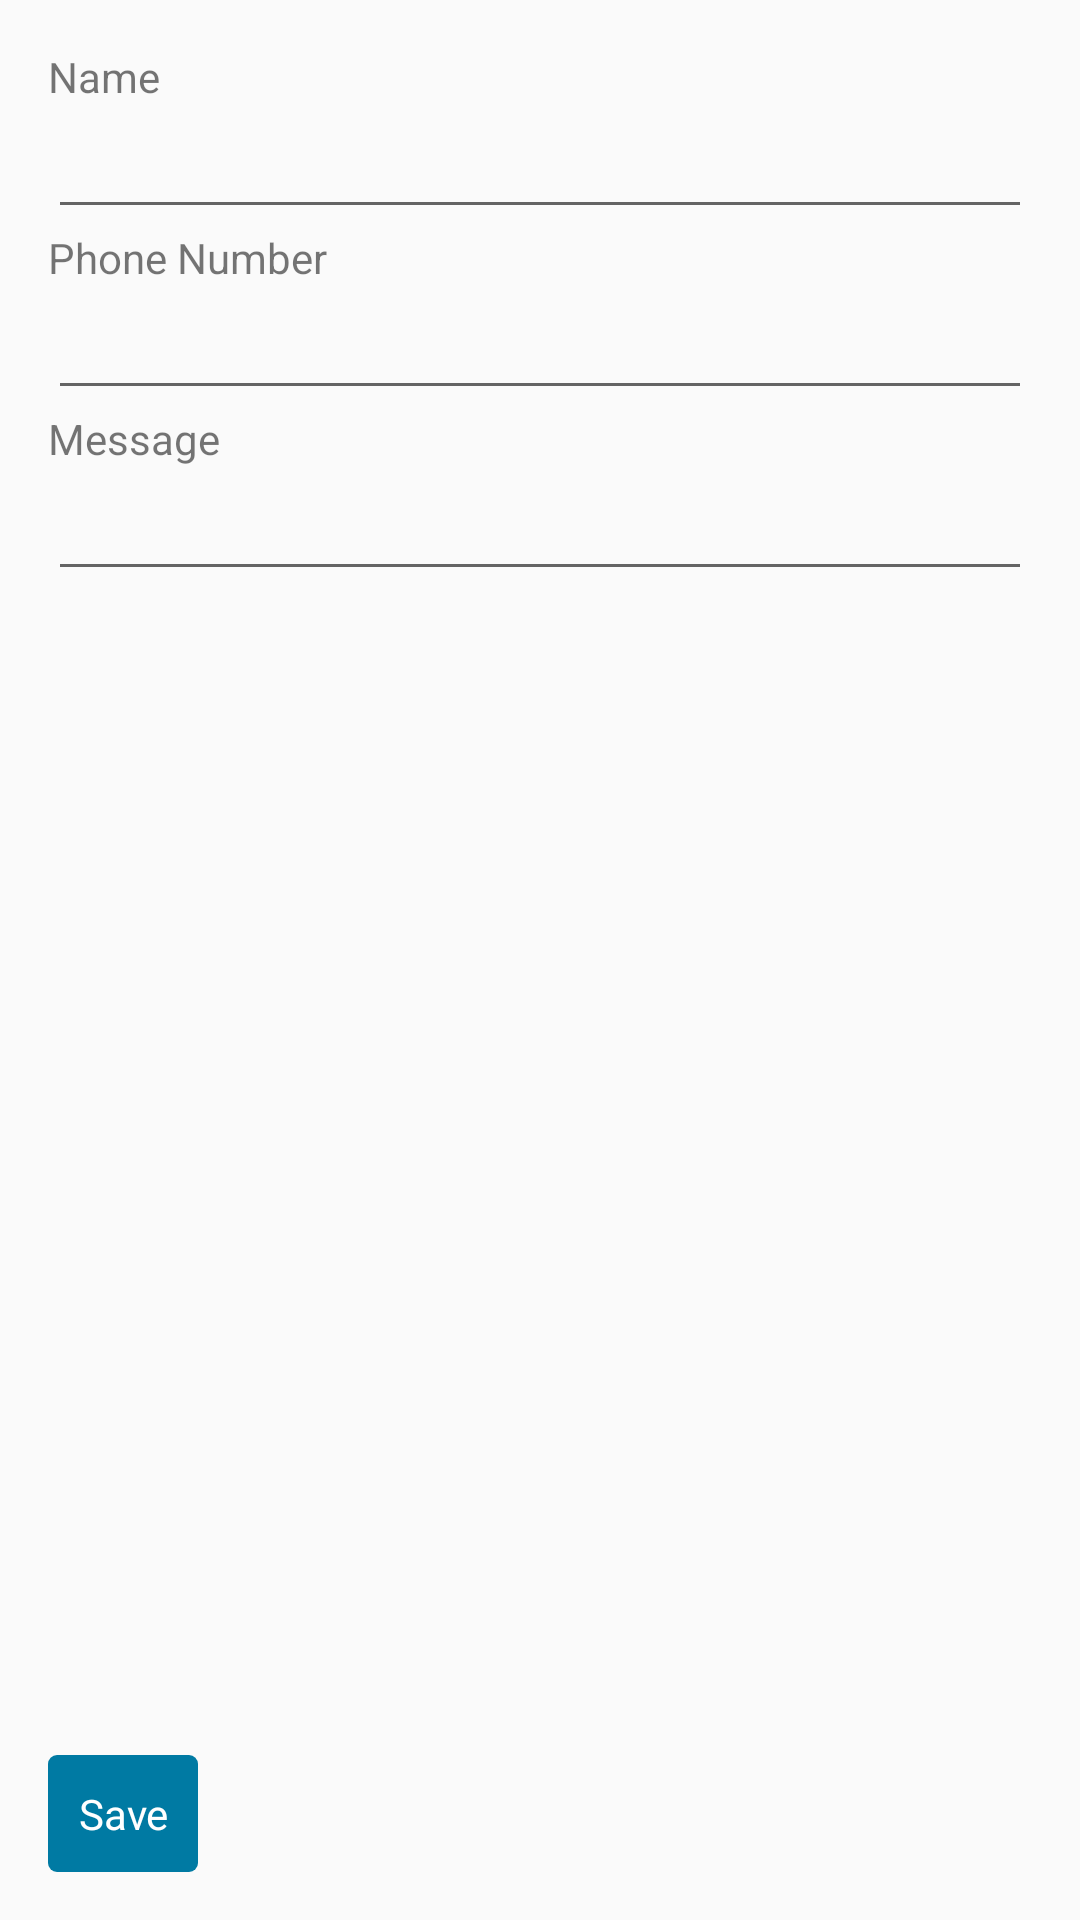

Android layout source for this screen:
<!-- AndroidManifest.xml: application theme AppTheme -->
<!-- res/layout/activity_instantext_creator.xml -->
<RelativeLayout xmlns:android="http://schemas.android.com/apk/res/android"
    xmlns:tools="http://schemas.android.com/tools" android:layout_width="match_parent"
    android:layout_height="match_parent" android:paddingLeft="@dimen/activity_horizontal_margin"
    android:paddingRight="@dimen/activity_horizontal_margin"
    android:paddingTop="@dimen/activity_vertical_margin"
    android:paddingBottom="@dimen/activity_vertical_margin"
    tools:context="edorevia.com.instantext.InstantextCreator">



    <TextView
        android:layout_width="wrap_content"
        android:layout_height="wrap_content"
        android:text="Name"
        android:id="@+id/name_text_view"
        android:layout_alignParentTop="true"
        android:layout_alignParentLeft="true"
        android:layout_alignParentStart="true" />

    <EditText
        android:layout_width="wrap_content"
        android:layout_height="wrap_content"
        android:inputType="textPersonName"
        android:ems="10"
        android:id="@+id/name_edit"
        android:layout_below="@+id/name_text_view"
        android:layout_alignParentLeft="true"
        android:layout_alignParentStart="true"
        android:layout_toLeftOf="@+id/add_contact_button"
        android:layout_toStartOf="@+id/add_contact_button" />

    <TextView
        android:layout_width="wrap_content"
        android:layout_height="wrap_content"
        android:text="Phone Number"
        android:id="@+id/number_text_view"
        android:layout_below="@+id/name_edit"
        android:layout_alignParentLeft="true"
        android:layout_alignParentStart="true" />

    <EditText
        android:layout_width="match_parent"
        android:layout_height="wrap_content"
        android:inputType="phone"
        android:ems="10"
        android:id="@+id/number_edit"
        android:layout_below="@+id/number_text_view"
        android:layout_alignParentLeft="true"
        android:layout_alignParentStart="true" />

    <TextView
        android:layout_width="wrap_content"
        android:layout_height="wrap_content"
        android:text="Message"
        android:id="@+id/text_text_view"
        android:layout_below="@+id/number_edit"
        android:layout_alignParentLeft="true"
        android:layout_alignParentStart="true" />

    <EditText
        android:layout_width="fill_parent"
        android:layout_height="wrap_content"
        android:inputType="textMultiLine"
        android:ems="10"
        android:id="@+id/text_edit"
        android:layout_below="@+id/text_text_view"
        android:layout_alignParentLeft="true"
        android:layout_alignParentStart="true"
        android:maxLines="5" />

    <ImageButton
        android:layout_width="wrap_content"
        android:layout_height="wrap_content"
        android:id="@+id/add_contact_button"
        android:background="@drawable/ic_action_search"
        android:layout_alignTop="@+id/name_text_view"
        android:layout_alignParentRight="true"
        android:layout_alignParentEnd="true" />

    <Button
        android:layout_width="wrap_content"
        android:layout_height="wrap_content"
        android:text="Save"
        android:id="@+id/save_button"
        android:layout_alignParentBottom="true"
        android:layout_alignParentLeft="true"
        android:layout_alignParentStart="true"
        style="@style/InstantextButton"/>

</RelativeLayout>
<!-- resources referenced by this layout -->
<resources>
  <dimen name="activity_horizontal_margin">16dp</dimen>
  <dimen name="activity_vertical_margin">16dp</dimen>
  <style name="InstantextButton" parent="android:style/Widget.Button">
          <item name="android:background">@drawable/instantext_button</item>
          <item name="android:textColor">#FFFFFF</item>
      </style>
  <style name="AppTheme" parent="Theme.AppCompat.Light.DarkActionBar">
          
          <item name="android:buttonStyle">@style/InstantextButton</item>
      </style>
  <!-- drawable instantext_button (drawable) -->
  <?xml version="1.0" encoding="utf-8"?>
  <selector xmlns:android="http://schemas.android.com/apk/res/android">
      <item android:state_pressed="true" >
          <shape>
              <solid
                  android:color="#004962" />
              <corners
                  android:radius="3dp" />
              <padding
                  android:left="10dp"
                  android:top="10dp"
                  android:right="10dp"
                  android:bottom="10dp" />
          </shape>
      </item>
  
      <item android:state_enabled="false" >
          <shape>
              <solid
                  android:color="#80BCD1" />
              <corners
                  android:radius="3dp" />
              <padding
                  android:left="10dp"
                  android:top="10dp"
                  android:right="10dp"
                  android:bottom="10dp" />
          </shape>
      </item>
  
      <item>
          <shape>
              <solid
                  android:color="#007AA3" />
              <corners
                  android:radius="3dp" />
              <padding
                  android:left="10dp"
                  android:top="10dp"
                  android:right="10dp"
                  android:bottom="10dp" />
          </shape>
      </item>
  </selector>
</resources>
